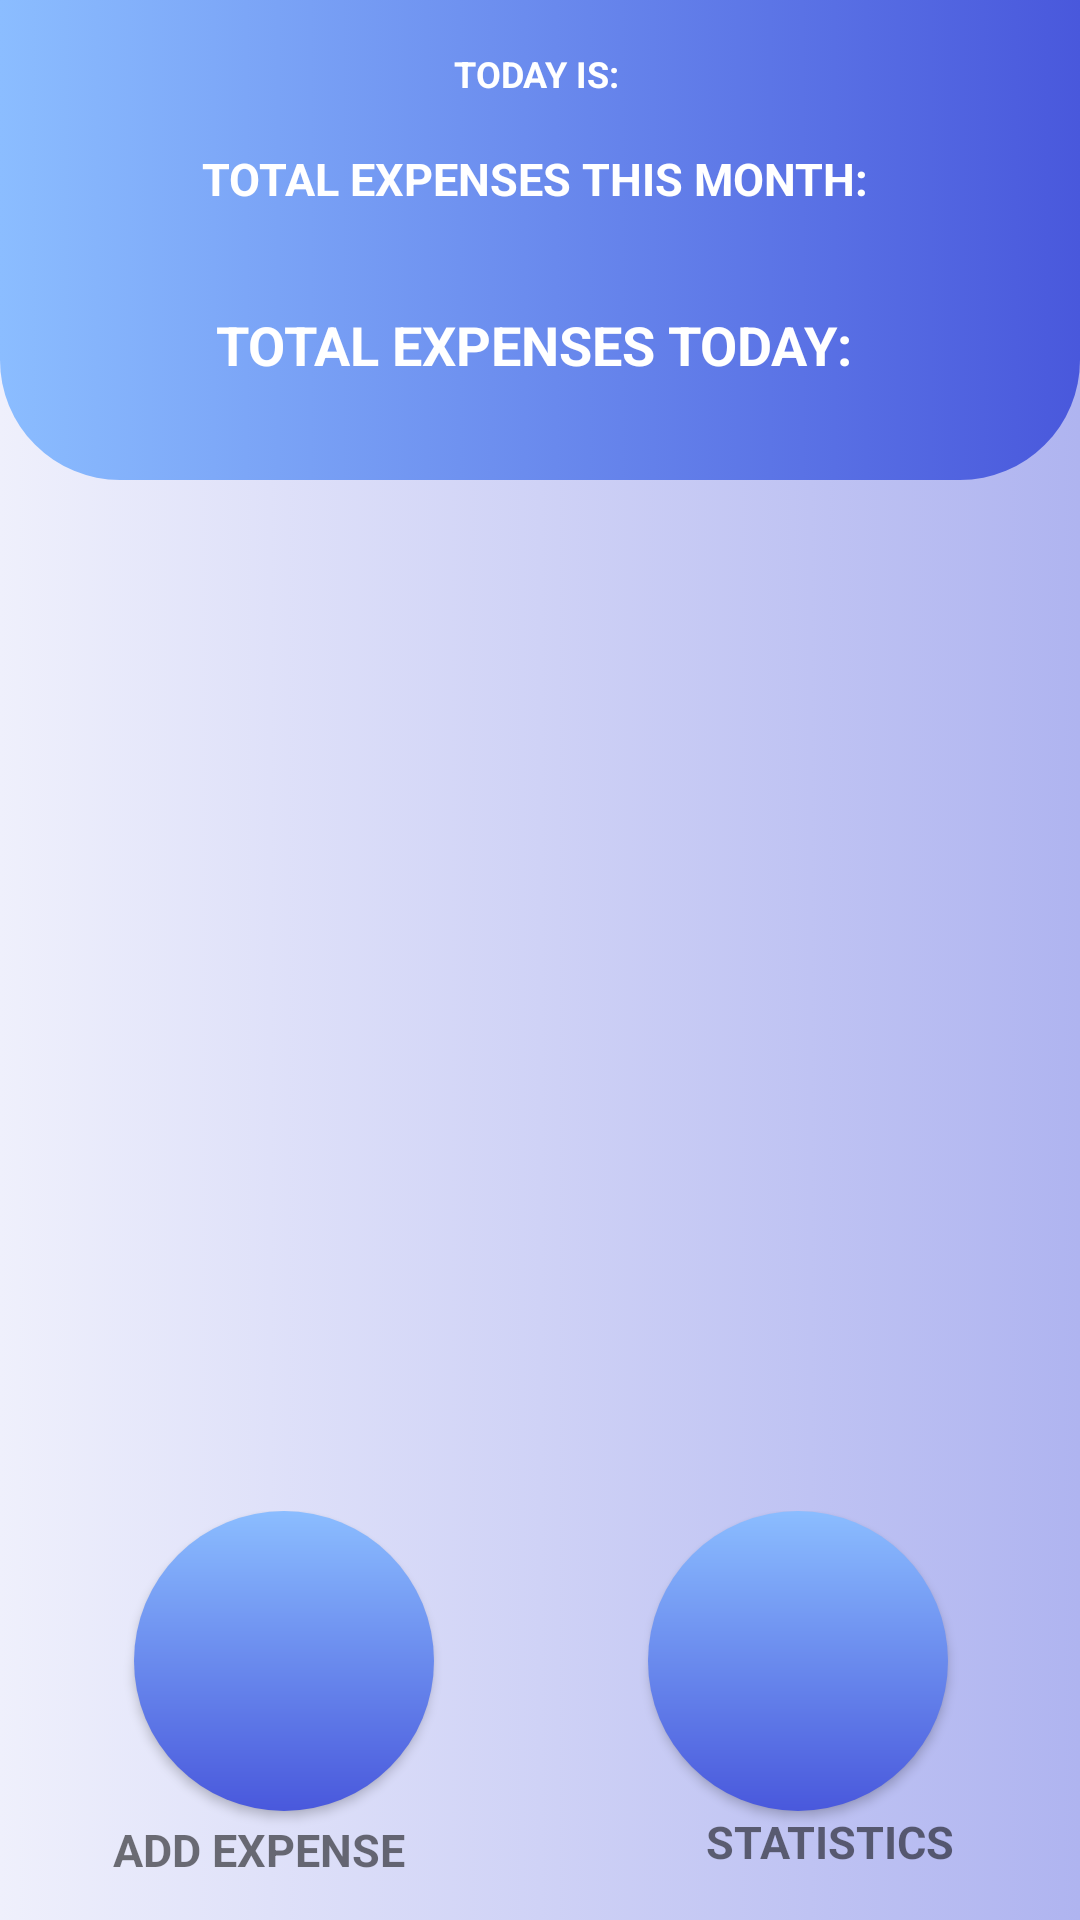

The Android layout XML behind this screen, and the referenced resources:
<!-- AndroidManifest.xml: application theme Theme.MyWallet -->
<!-- res/layout/activity_main_menu.xml -->
<?xml version="1.0" encoding="utf-8"?>
<LinearLayout xmlns:android="http://schemas.android.com/apk/res/android"
    xmlns:app="http://schemas.android.com/apk/res-auto"
    xmlns:tools="http://schemas.android.com/tools"
    android:layout_width="match_parent"
    android:layout_height="match_parent"
    tools:context=".MainMenu"
    android:orientation="vertical"
    android:background="@drawable/mainmenu_background_item"
    >
    <LinearLayout
        android:layout_width="match_parent"
        android:layout_height="wrap_content"
        android:layout_weight="2"
        android:orientation="vertical"
        android:background="@drawable/mainmenu_background_top">

        <TextView
            android:id="@+id/textViewToday"
            android:layout_width="match_parent"
            android:layout_height="wrap_content"
            android:text="Today is: "
            android:textSize="12dp"
            android:textColor="@color/white"
            android:textAllCaps="true"
            android:gravity="center"
            android:textStyle="bold"
            android:layout_weight="1"/>

        <TextView
            android:id="@+id/textViewMonthlyExpense"
            android:layout_width="match_parent"
            android:layout_height="wrap_content"
            android:text="Total expenses this month: "
            android:textSize="15dp"
            android:textColor="@color/white"
            android:textAllCaps="true"
            android:textStyle="bold"
            android:textAlignment="center"
            android:layout_weight="1"/>

        <TextView
            android:id="@+id/textViewTodayExpense"
            android:layout_width="match_parent"
            android:layout_height="wrap_content"
            android:text="Total expenses today: "
            android:textSize="18dp"
            android:textColor="@color/white"
            android:textAllCaps="true"
            android:textStyle="bold"
            android:textAlignment="center"
            android:layout_weight="1"/>

    </LinearLayout>
    <LinearLayout
        android:layout_width="match_parent"
        android:layout_height="125dp"
        android:orientation="vertical"
        android:layout_weight="4"
        android:layout_marginTop="10dp"
        android:layout_marginBottom="10dp"
        >

        <androidx.recyclerview.widget.RecyclerView
            android:id="@+id/recyclerViewExpensesDaily"
            android:layout_width="match_parent"
            android:layout_height="match_parent"
            android:visibility="gone"
            android:layout_weight="1"


        app:layoutManager="androidx.recyclerview.widget.LinearLayoutManager" />

        <androidx.recyclerview.widget.RecyclerView
            android:id="@+id/recyclerViewExpensesGrouped"
            android:layout_width="match_parent"
            android:layout_height="match_parent"
            android:visibility="gone"
            android:layout_weight="1"
        app:layoutManager="androidx.recyclerview.widget.LinearLayoutManager" />


    </LinearLayout>


    <androidx.constraintlayout.widget.ConstraintLayout
        android:layout_width="match_parent"
        android:layout_height="wrap_content"
        android:orientation="horizontal">

        <Button
            android:id="@+id/buttonAddExpense"
            android:layout_width="100dp"
            android:layout_height="100dp"
            android:layout_marginStart="44dp"
            android:layout_weight="1"
            android:background="@drawable/button_add_expense"
            android:foreground="@drawable/baseline_attach_money_24"
            android:onClick="onClickExpenseAdd"
            android:text=""


            app:layout_constraintBottom_toBottomOf="parent"
            app:layout_constraintEnd_toStartOf="@+id/buttonStatistics"
            app:layout_constraintHorizontal_bias="0.01"
            app:layout_constraintStart_toStartOf="parent"
            app:layout_constraintTop_toTopOf="parent"
            app:layout_constraintVertical_bias="0.0" />

        <Button
            android:id="@+id/buttonStatistics"
            android:layout_width="100dp"
            android:layout_height="100dp"
            android:layout_marginEnd="44dp"
            android:layout_weight="1"
            android:background="@drawable/button_add_expense"
            android:foreground="@drawable/baseline_stacked_bar_chart_24"
            android:onClick="onClickStatistics"
            android:text=""
            app:layout_constraintBottom_toBottomOf="parent"
            app:layout_constraintEnd_toEndOf="parent"
            app:layout_constraintTop_toTopOf="parent"
            app:layout_constraintVertical_bias="0.0" />

        <TextView
            android:id="@+id/textView"
            android:layout_width="wrap_content"
            android:layout_height="wrap_content"
            android:text="add expense"
            android:textAllCaps="true"
            android:textSize="15dp"

            android:textStyle="bold"
            app:layout_constraintBottom_toBottomOf="parent"
            app:layout_constraintEnd_toEndOf="parent"
            app:layout_constraintHorizontal_bias="0.143"
            app:layout_constraintStart_toStartOf="parent"
            app:layout_constraintTop_toBottomOf="@+id/buttonAddExpense"
            app:layout_constraintVertical_bias="0.158" />

        <TextView
            android:id="@+id/textView2"
            android:layout_width="wrap_content"
            android:layout_height="wrap_content"
            android:layout_marginBottom="16dp"
            android:text="statistics"
            android:textAllCaps="true"
            android:textSize="15dp"
            android:textStyle="bold"
            app:layout_constraintBottom_toBottomOf="parent"
            app:layout_constraintEnd_toEndOf="parent"
            app:layout_constraintHorizontal_bias="0.705"
            app:layout_constraintStart_toEndOf="@+id/textView"
            app:layout_constraintTop_toBottomOf="@+id/buttonStatistics"
            app:layout_constraintVertical_bias="0.212" />

    </androidx.constraintlayout.widget.ConstraintLayout>



</LinearLayout>
<!-- resources referenced by this layout -->
<resources>
  <color name="white">#FFFFFFFF</color>
  <!-- drawable baseline_stacked_bar_chart_24 (drawable) -->
  <vector android:height="24dp" android:tint="#ffffff"
      android:viewportHeight="24" android:viewportWidth="24"
      android:width="24dp" xmlns:android="http://schemas.android.com/apk/res/android">
      <path android:fillColor="@android:color/white" android:pathData="M4,9h4v11h-4z"/>
      <path android:fillColor="@android:color/white" android:pathData="M4,4h4v4h-4z"/>
      <path android:fillColor="@android:color/white" android:pathData="M10,7h4v4h-4z"/>
      <path android:fillColor="@android:color/white" android:pathData="M16,10h4v4h-4z"/>
      <path android:fillColor="@android:color/white" android:pathData="M16,15h4v5h-4z"/>
      <path android:fillColor="@android:color/white" android:pathData="M10,12h4v8h-4z"/>
  </vector>
  <!-- drawable button_add_expense (drawable) -->
  <?xml version="1.0" encoding="utf-8"?>
  <ripple xmlns:android="http://schemas.android.com/apk/res/android"
      android:color="@color/light_blue">
      <item android:id="@android:id/mask">
          <shape android:shape="oval">
              <solid android:color="@color/light_blue" />
              <corners android:radius="15dp" />
          </shape>
      </item>
  
      <item android:id="@android:id/background">
          <shape android:shape="oval">
              <gradient
                  android:angle="90"
                  android:endColor="@color/light_blue"
                  android:startColor="@color/dim_blue"
                  android:type="linear" />
              <corners android:radius="15dp" />
          </shape>
      </item>
  </ripple>
  <!-- drawable mainmenu_background_item (drawable) -->
  <?xml version="1.0" encoding="utf-8"?>
  <selector xmlns:android="http://schemas.android.com/apk/res/android">
      <item>
          <shape android:shape="rectangle">
  
              <gradient android:startColor="#EFF0FC" android:endColor="#afb4f0" />
          </shape>
      </item>
  </selector>
  <!-- drawable mainmenu_background_top (drawable) -->
  <?xml version="1.0" encoding="utf-8"?>
  <selector xmlns:android="http://schemas.android.com/apk/res/android">
  <item>
      <shape android:shape="rectangle">
          <corners android:bottomRightRadius="40dp" android:bottomLeftRadius="40dp"/>
          <gradient android:startColor="@color/light_blue" android:endColor="@color/dim_blue"/>
      </shape>
  </item>
  </selector>
  <style name="Theme.MyWallet" parent="Theme.MaterialComponents.DayNight.DarkActionBar">
          
          <item name="colorPrimary">@color/bright_pink</item>
          <item name="colorPrimaryVariant">@color/purple_700</item>
          <item name="colorOnPrimary">@color/white</item>
          
          <item name="colorSecondary">@color/teal_200</item>
          <item name="colorSecondaryVariant">@color/teal_700</item>
          <item name="colorOnSecondary">@color/black</item>
          
          <item name="android:statusBarColor">?attr/colorPrimaryVariant</item>
          
      </style>
  <color name="light_blue">#8BBDFF</color>
  <color name="dim_blue">#4958DC</color>
  <color name="bright_pink">#8062D6</color>
  <color name="purple_700">#FF3700B3</color>
  <color name="teal_200">#FF03DAC5</color>
  <color name="teal_700">#FF018786</color>
  <color name="black">#FF000000</color>
</resources>
